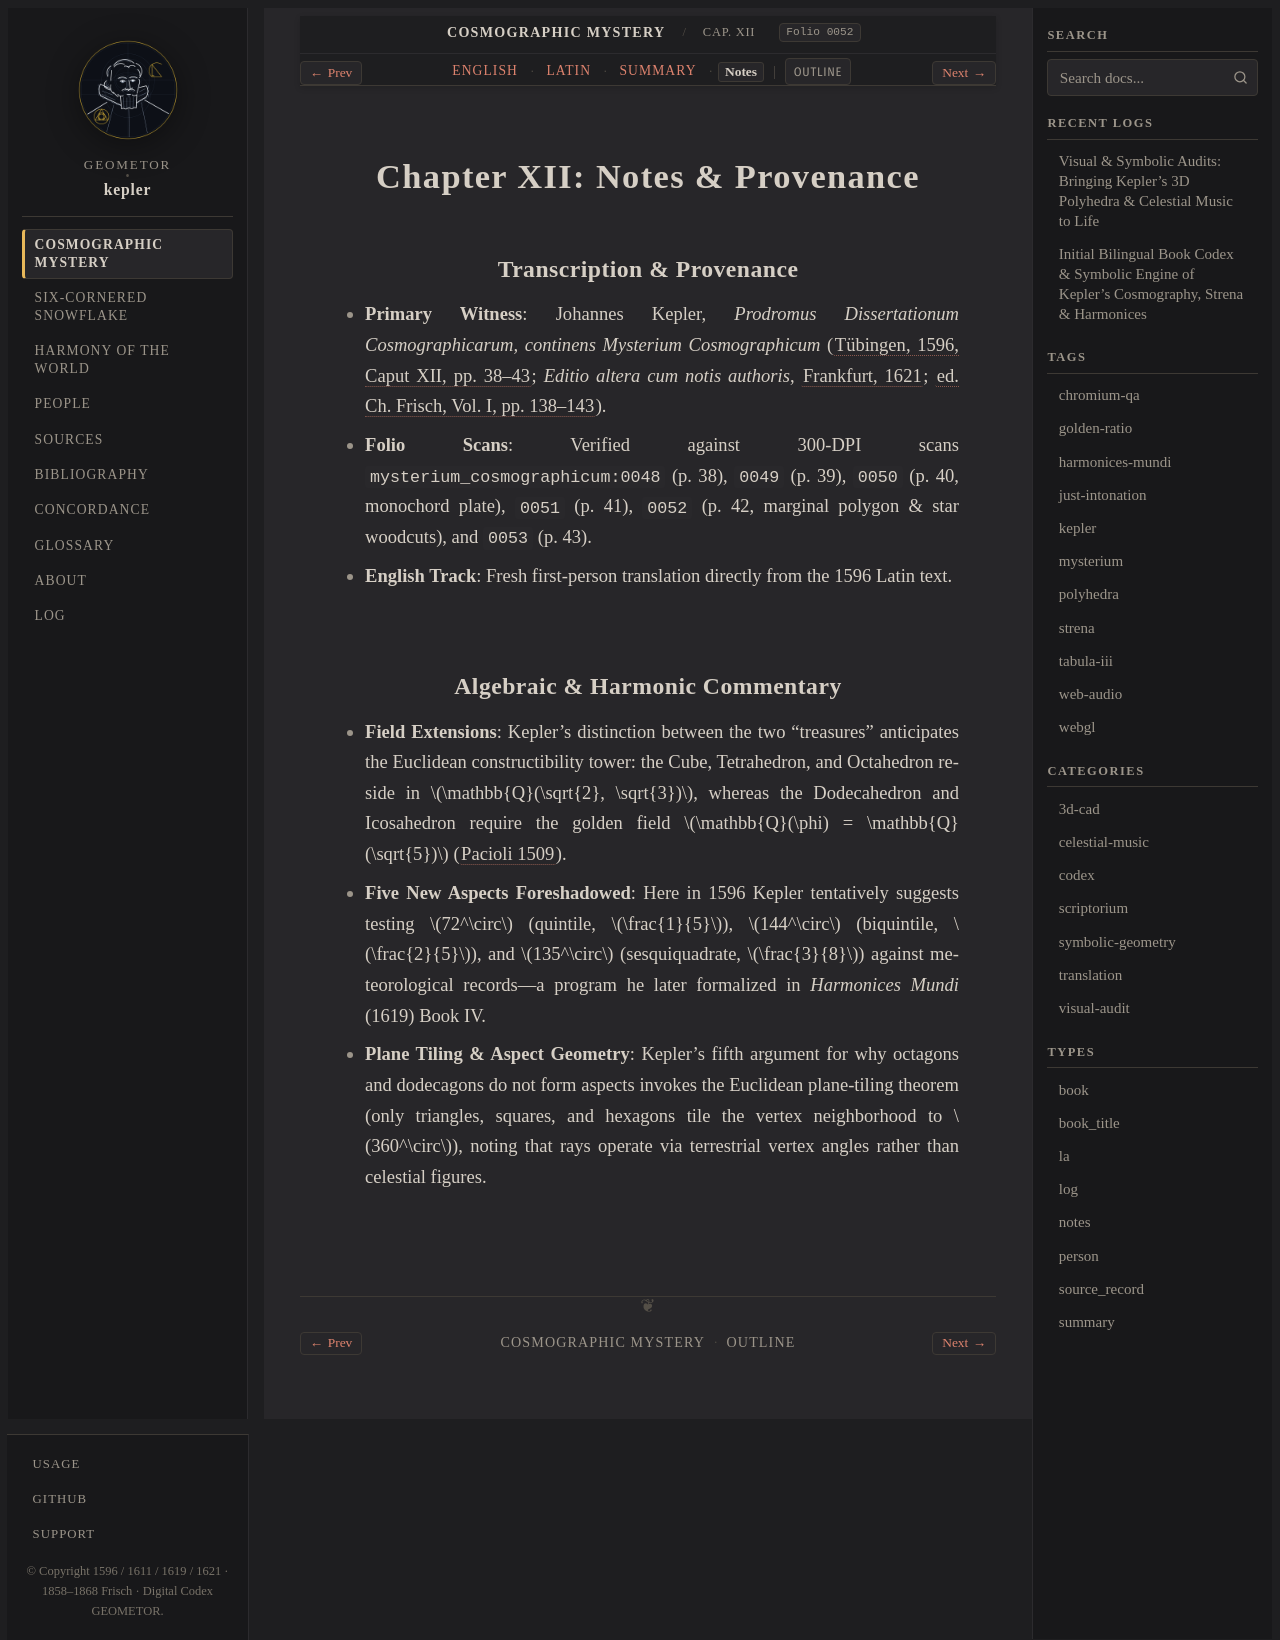

repository: geometor/kepler · page: mysterium_cosmographicum/cap_12/notes.html · generator: sphinx

:type: notes
:layout: book
:canonical_id: Cap. XII
:order: 13
:folio: mysterium_cosmographicum:0052

.. _mc-cap_12-notes:

Chapter XII: Notes & Provenance
===============================

Transcription & Provenance
--------------------------

* **Primary Witness**: Johannes Kepler, *Prodromus Dissertationum Cosmographicarum, continens Mysterium Cosmographicum* (:cite:`Tübingen, 1596, Caput XII, pp. 38–43 <kepler:1596:mc>`; *Editio altera cum notis authoris*, :cite:`Frankfurt, 1621 <kepler:1621:mc2>`; :cite:`ed. Ch. Frisch, Vol. I, pp. 138–143 <frisch:1858:v1>`).
* **Folio Scans**: Verified against 300-DPI scans ``mysterium_cosmographicum:0048`` (p. 38), ``0049`` (p. 39), ``0050`` (p. 40, monochord plate), ``0051`` (p. 41), ``0052`` (p. 42, marginal polygon & star woodcuts), and ``0053`` (p. 43).
* **English Track**: Fresh first-person translation directly from the 1596 Latin text.

Algebraic & Harmonic Commentary
-------------------------------

* **Field Extensions**: Kepler's distinction between the two "treasures" anticipates the Euclidean constructibility tower: the Cube, Tetrahedron, and Octahedron reside in :math:`\mathbb{Q}(\sqrt{2}, \sqrt{3})`, whereas the Dodecahedron and Icosahedron require the golden field :math:`\mathbb{Q}(\phi) = \mathbb{Q}(\sqrt{5})` (:cite:`Pacioli 1509 <pacioli:1509>`).
* **Five New Aspects Foreshadowed**: Here in 1596 Kepler tentatively suggests testing :math:`72^\circ` (quintile, :math:`\frac{1}{5}`), :math:`144^\circ` (biquintile, :math:`\frac{2}{5}`), and :math:`135^\circ` (sesquiquadrate, :math:`\frac{3}{8}`) against meteorological records—a program he later formalized in *Harmonices Mundi* (1619) Book IV.
* **Plane Tiling & Aspect Geometry**: Kepler's fifth argument for why octagons and dodecagons do not form aspects invokes the Euclidean plane-tiling theorem (only triangles, squares, and hexagons tile the vertex neighborhood to :math:`360^\circ`), noting that rays operate via terrestrial vertex angles rather than celestial figures.
